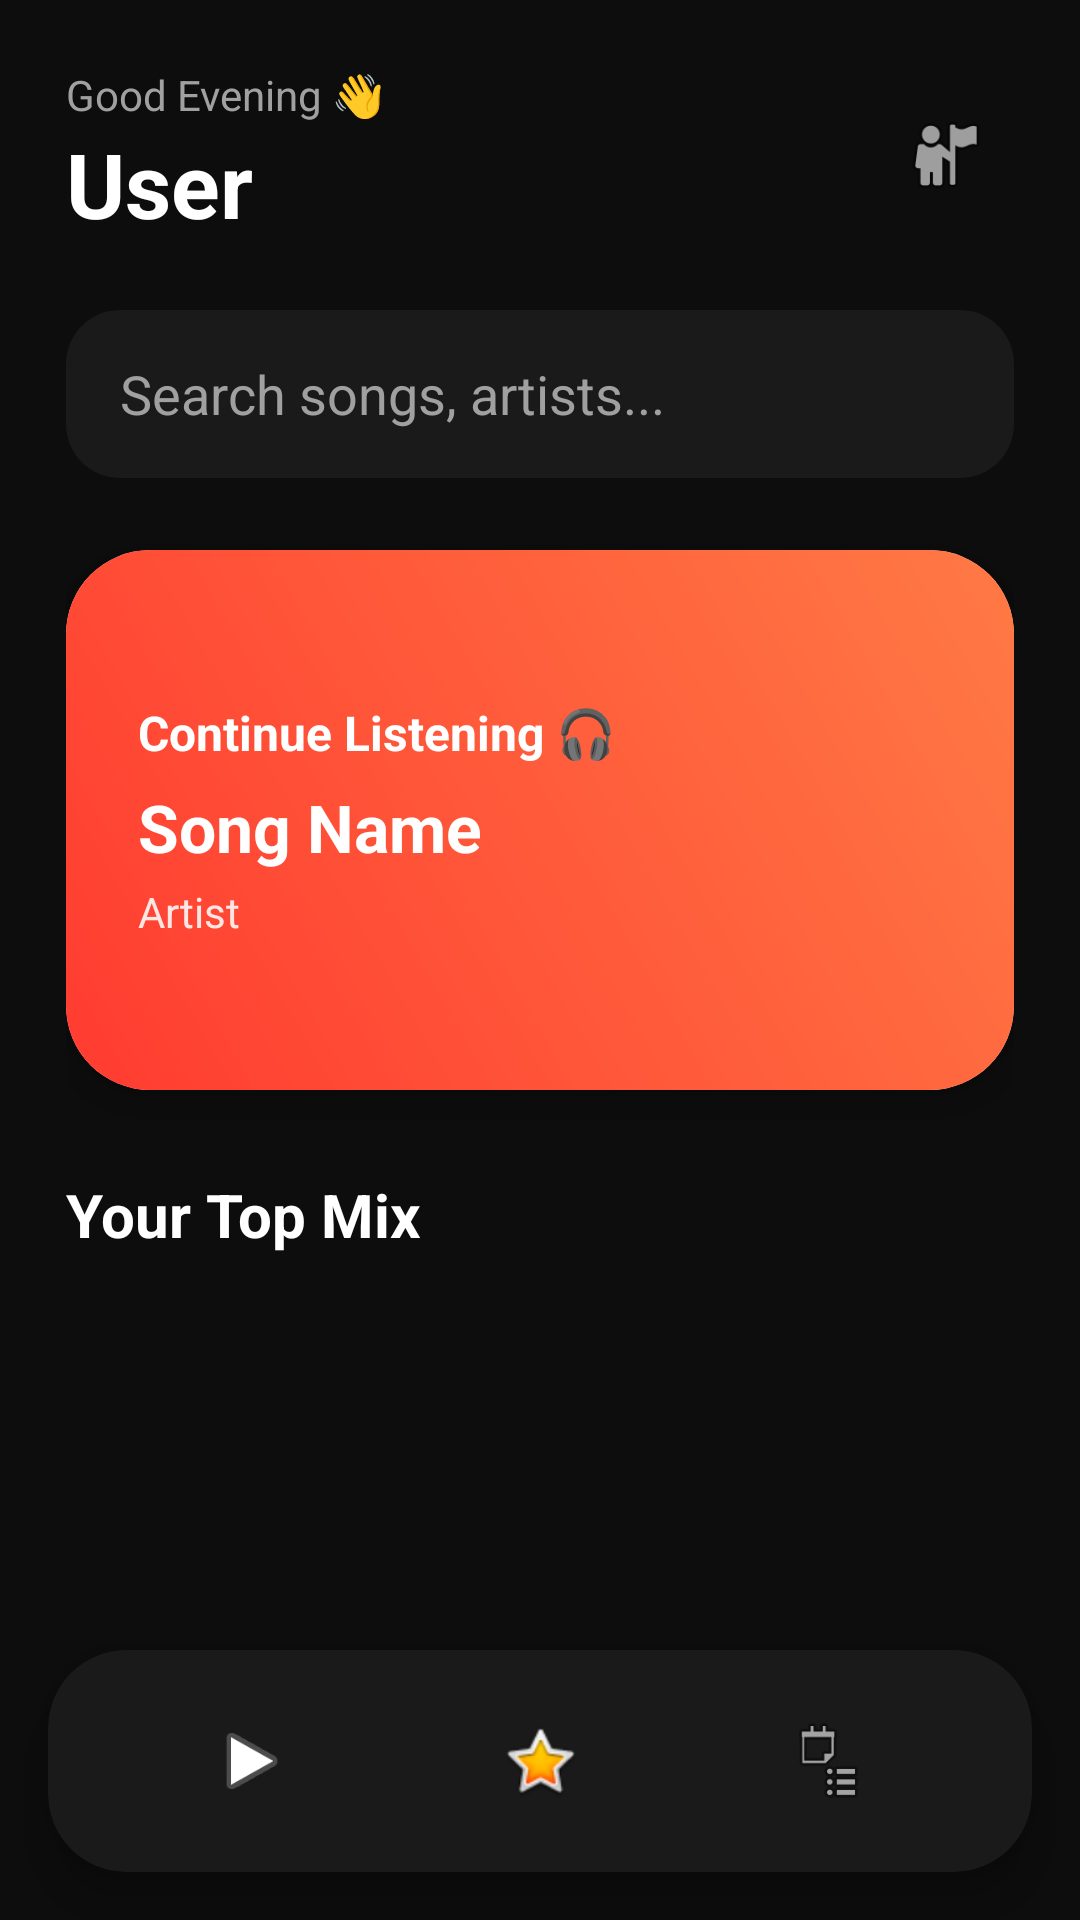

This screen was rendered from an Android layout file. Write that file and the resources it references.
<!-- AndroidManifest.xml: application theme Theme.MusicApp -->
<!-- res/layout/activity_home.xml -->
<?xml version="1.0" encoding="utf-8"?>
<RelativeLayout xmlns:android="http://schemas.android.com/apk/res/android"
    xmlns:app="http://schemas.android.com/apk/res-auto"
    android:layout_width="match_parent"
    android:layout_height="match_parent"
    android:background="@color/background">

    
    <androidx.core.widget.NestedScrollView
        android:layout_width="match_parent"
        android:layout_height="match_parent"
        android:layout_above="@id/bottomNav"
        android:fillViewport="true">

        <LinearLayout
            android:layout_width="match_parent"
            android:layout_height="wrap_content"
            android:orientation="vertical"
            android:padding="22dp">

            
            <LinearLayout
                android:layout_width="match_parent"
                android:layout_height="wrap_content"
                android:orientation="horizontal"
                android:gravity="center_vertical">

                <LinearLayout
                    android:layout_width="0dp"
                    android:layout_height="wrap_content"
                    android:layout_weight="1"
                    android:orientation="vertical">

                    <TextView
                        android:id="@+id/greetingText"
                        android:layout_width="wrap_content"
                        android:layout_height="wrap_content"
                        android:text="Good Evening 👋"
                        android:textColor="@color/text_secondary"
                        android:textSize="14sp" />

                    <TextView
                        android:id="@+id/usernameText"
                        android:layout_width="wrap_content"
                        android:layout_height="wrap_content"
                        android:text="User"
                        android:textColor="@color/text_primary"
                        android:textStyle="bold"
                        android:textSize="30sp" />
                </LinearLayout>

                <ImageView
                    android:id="@+id/profileIcon"
                    android:layout_width="46dp"
                    android:layout_height="46dp"
                    android:background="@drawable/profile_circle"
                    android:padding="8dp"
                    android:src="@android:drawable/ic_menu_myplaces" />
            </LinearLayout>

            
            <EditText
                android:id="@+id/searchBar"
                android:layout_width="match_parent"
                android:layout_height="56dp"
                android:layout_marginTop="22dp"
                android:background="@drawable/input_bg"
                android:hint="Search songs, artists..."
                android:textColor="@color/text_primary"
                android:textColorHint="@color/text_secondary"
                android:paddingHorizontal="18dp" />

            
            <androidx.cardview.widget.CardView
                android:id="@+id/continueCard"
                android:layout_width="match_parent"
                android:layout_height="180dp"
                android:layout_marginTop="24dp"
                app:cardCornerRadius="28dp"
                app:cardElevation="8dp">

                <LinearLayout
                    android:id="@+id/continueLayout"
                    android:layout_width="match_parent"
                    android:layout_height="match_parent"
                    android:background="@drawable/gradient_card"
                    android:gravity="center_vertical"
                    android:orientation="vertical"
                    android:padding="24dp">

                    <TextView
                        android:id="@+id/continueHeader"
                        android:layout_width="match_parent"
                        android:layout_height="wrap_content"
                        android:text="Continue Listening 🎧"
                        android:textColor="#FFFFFF"
                        android:textSize="16sp"
                        android:textStyle="bold" />

                    <TextView
                        android:id="@+id/continueTitle"
                        android:layout_width="match_parent"
                        android:layout_height="wrap_content"
                        android:layout_marginTop="6dp"
                        android:text="Song Name"
                        android:textColor="#FFFFFF"
                        android:textSize="22sp"
                        android:textStyle="bold" />

                    <TextView
                        android:id="@+id/continueSubtitle"
                        android:layout_width="match_parent"
                        android:layout_height="wrap_content"
                        android:layout_marginTop="4dp"
                        android:text="Artist"
                        android:textColor="#DDFFFFFF"
                        android:textSize="14sp" />

                </LinearLayout>

            </androidx.cardview.widget.CardView>

            
            <TextView
                android:layout_width="wrap_content"
                android:layout_height="wrap_content"
                android:text="Your Top Mix"
                android:textColor="@color/text_primary"
                android:textStyle="bold"
                android:textSize="20sp"
                android:layout_marginTop="28dp" />

            <androidx.recyclerview.widget.RecyclerView
                android:id="@+id/topMixRecycler"
                android:layout_width="match_parent"
                android:layout_height="180dp"
                android:layout_marginTop="14dp"
                android:nestedScrollingEnabled="false" />

            
            <TextView
                android:layout_width="wrap_content"
                android:layout_height="wrap_content"
                android:text="Recently Played"
                android:textColor="@color/text_primary"
                android:textStyle="bold"
                android:textSize="20sp"
                android:layout_marginTop="22dp" />

            <androidx.recyclerview.widget.RecyclerView
                android:id="@+id/recentRecycler"
                android:layout_width="match_parent"
                android:layout_height="wrap_content"
                android:layout_marginTop="14dp"
                android:nestedScrollingEnabled="false" />

            <Space
                android:layout_width="match_parent"
                android:layout_height="90dp" />

        </LinearLayout>

    </androidx.core.widget.NestedScrollView>

    
    <androidx.cardview.widget.CardView
        android:id="@+id/bottomNav"
        android:layout_width="match_parent"
        android:layout_height="74dp"
        android:layout_alignParentBottom="true"
        android:layout_margin="16dp"
        app:cardCornerRadius="26dp"
        app:cardElevation="10dp"
        app:cardBackgroundColor="@color/card">

        <LinearLayout
            android:layout_width="match_parent"
            android:layout_height="match_parent"
            android:gravity="center"
            android:orientation="horizontal">

            <ImageView
                android:id="@+id/playBtnRecent"
                android:layout_width="28dp"
                android:layout_height="wrap_content"
                android:layout_marginHorizontal="34dp"
                android:src="@android:drawable/ic_media_play" />

            <ImageView
                android:id="@+id/favoritesBtn"
                android:layout_width="28dp"
                android:layout_height="28dp"
                android:layout_marginHorizontal="34dp"
                android:src="@android:drawable/btn_star_big_on" />

            <ImageView
                android:id="@+id/playlistBtn"
                android:layout_width="28dp"
                android:layout_height="28dp"
                android:layout_marginHorizontal="34dp"
                android:src="@android:drawable/ic_menu_agenda" />

        </LinearLayout>

    </androidx.cardview.widget.CardView>

</RelativeLayout>
<!-- resources referenced by this layout -->
<resources>
  <color name="background">#0D0D0D</color>
  <color name="card">#1A1A1A</color>
  <color name="text_primary">#FFFFFF</color>
  <color name="text_secondary">#A0A0A0</color>
  <!-- drawable gradient_card (drawable) -->
  <?xml version="1.0" encoding="utf-8"?>
  <shape xmlns:android="http://schemas.android.com/apk/res/android">
      <gradient
          android:startColor="#FF3B30"
          android:endColor="#FF7A45"
          android:angle="45"/>
      <corners android:radius="20dp"/>
  </shape>
  <!-- drawable input_bg (drawable) -->
  <?xml version="1.0" encoding="utf-8"?>
  <shape xmlns:android="http://schemas.android.com/apk/res/android">
      <solid android:color="@color/card"/>
      <corners android:radius="18dp"/>
  </shape>
  <style name="Theme.MusicApp" parent="Base.Theme.MusicApp" />
  <style name="Base.Theme.MusicApp" parent="Theme.Material3.Light.NoActionBar">
  
          
          <item name="colorPrimary">@color/primary</item>
          <item name="colorPrimaryContainer">@color/primary</item>
  
          
          <item name="android:windowBackground">@color/background</item>
  
          
          <item name="android:statusBarColor">@color/primary</item>
  
          
          <item name="android:textColorPrimary">@color/text_primary</item>
          <item name="android:textColorSecondary">@color/text_secondary</item>
  
      </style>
  <color name="primary">#1DB954</color>
</resources>
